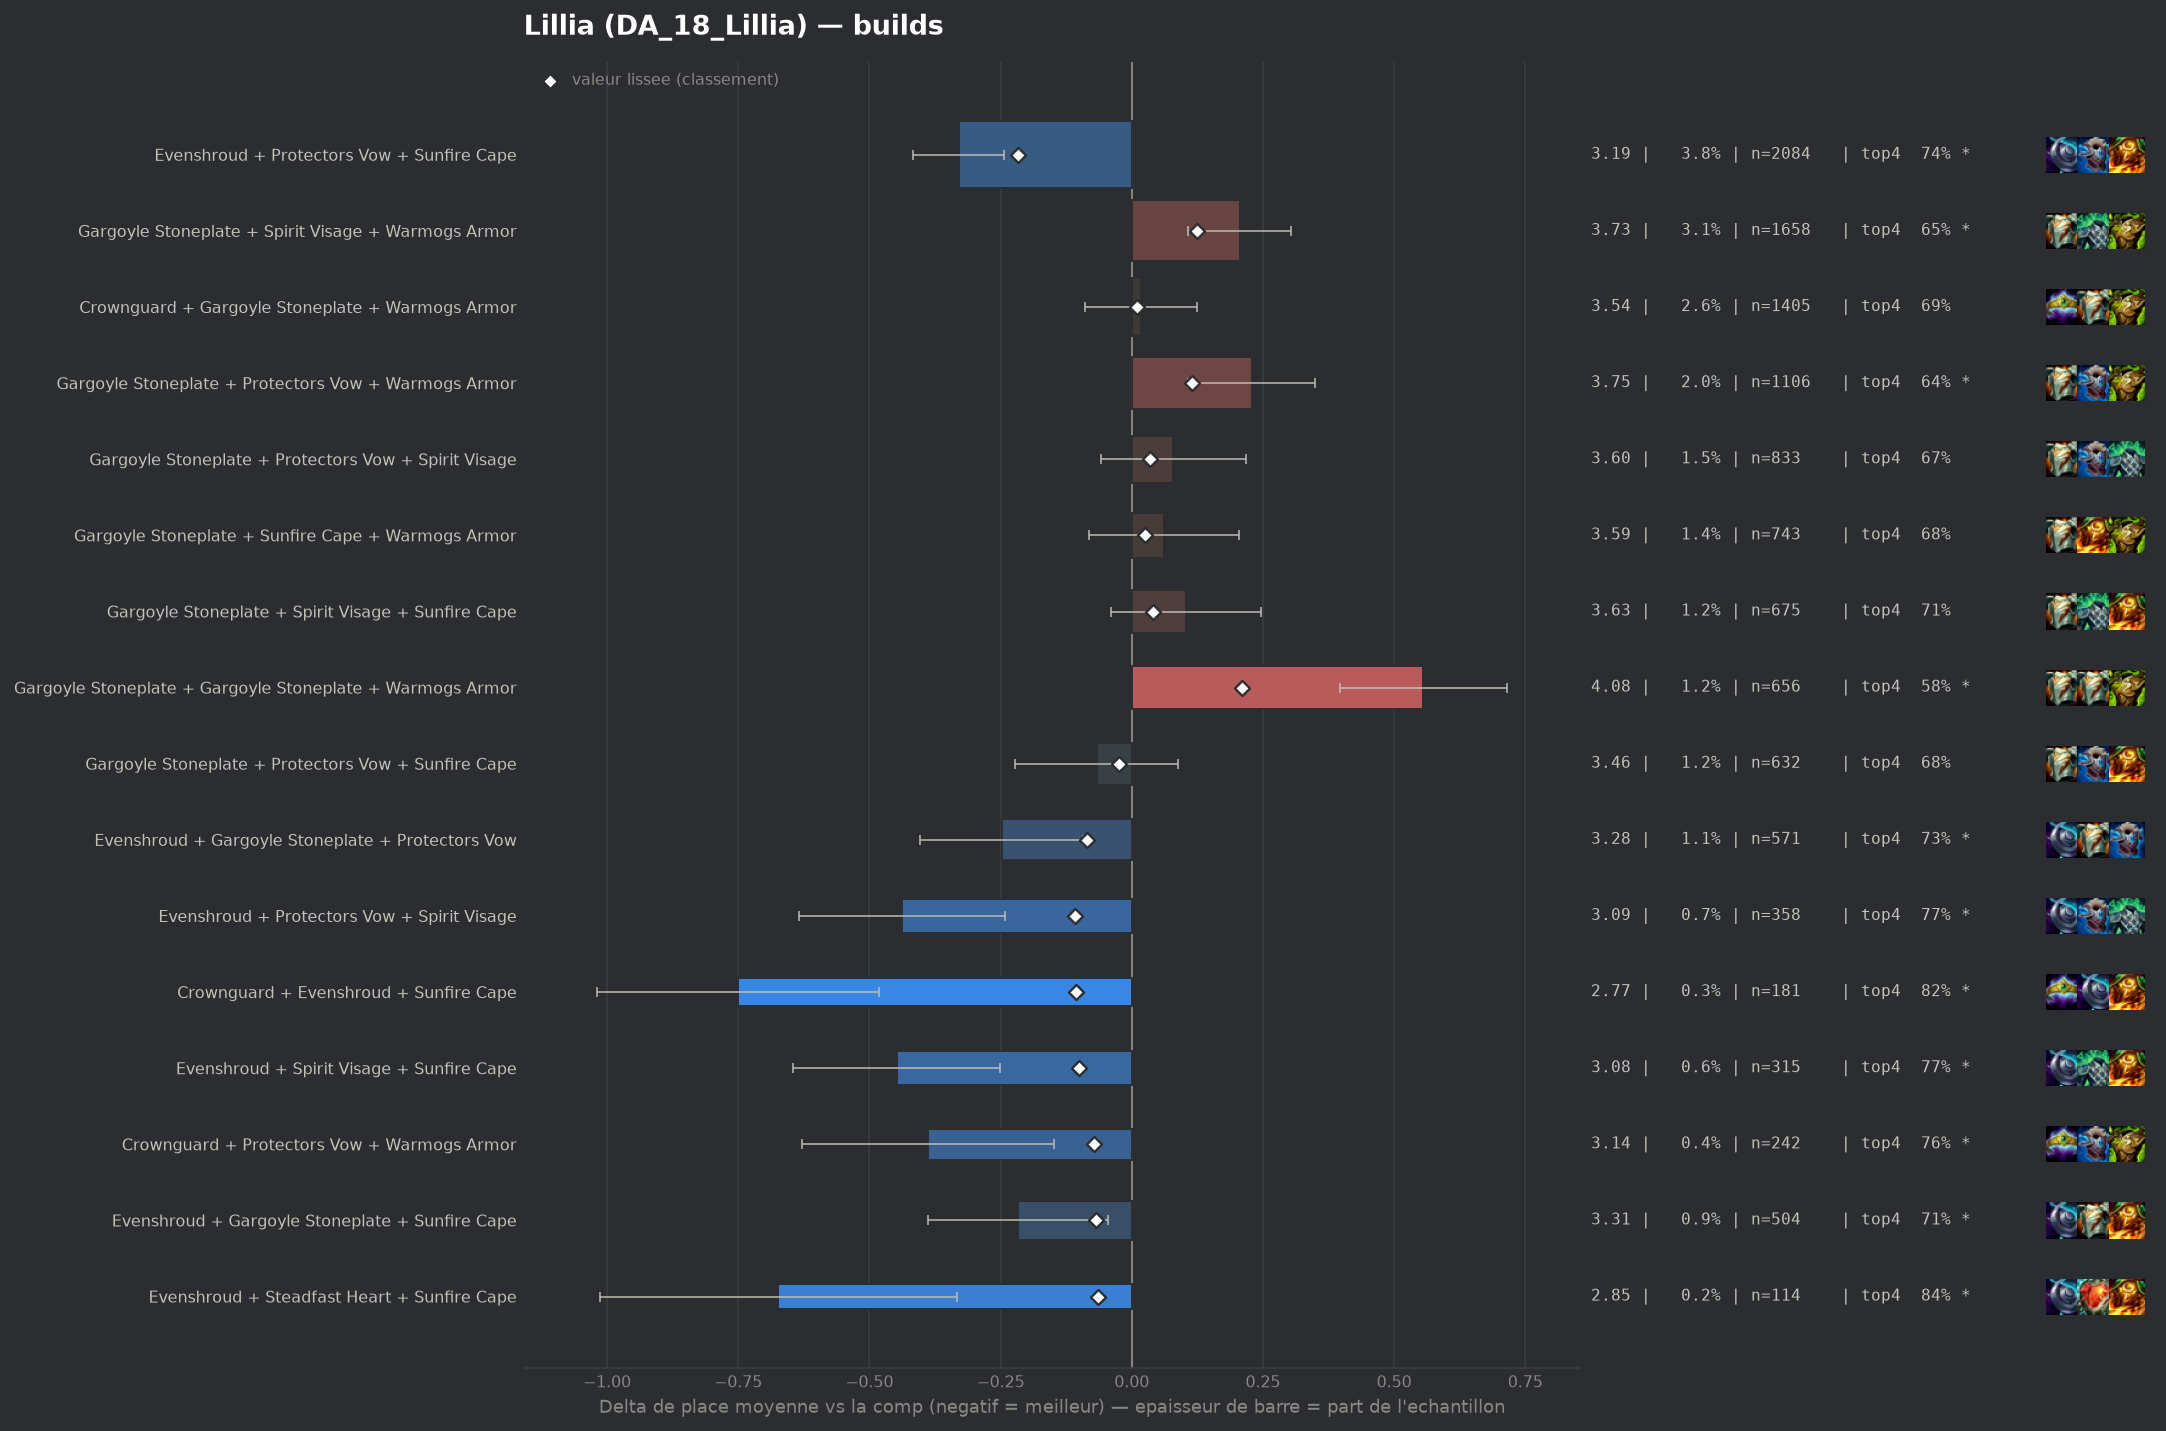

The table this chart was drawn from, first rows:
group, label, n, share, avg_place, shrunk_avg, score, d_avg, d_avg_pess, impact, d_top4, win, top2, top4, sd, z, p, significant
populaire, Evenshroud + Protectors Vow + Sunfire Ca…, 2084, 0.03841, 3.195, 3.308, -0.217, -0.33, -0.243, 0.0083, 0.0512, 0.2452, 0.4674, 0.7385, 1.975, -7.48, 0.0, True
pepite, Evenshroud + Protectors Vow + Spirit Vis…, 358, 0.006598, 3.087, 3.416, -0.109, -0.438, -0.242, 0.0007, 0.0864, 0.2654, 0.4609, 0.7737, 1.888, -4.37, 1e-05, True
pepite, Crownguard + Evenshroud + Sunfire Cape, 181, 0.003336, 2.773, 3.417, -0.107, -0.751, -0.482, 0.0004, 0.1359, 0.3481, 0.5414, 0.8232, 1.841, -5.48, 0.0, True
pepite, Evenshroud + Spirit Visage + Sunfire Cap…, 315, 0.005805, 3.076, 3.424, -0.101, -0.448, -0.251, 0.0006, 0.0873, 0.2444, 0.4476, 0.7746, 1.78, -4.45, 1e-05, True
populaire, Evenshroud + Gargoyle Stoneplate + Prote…, 571, 0.01052, 3.277, 3.439, -0.085, -0.248, -0.093, 0.0009, 0.043, 0.2119, 0.4221, 0.7303, 1.874, -3.14, 0.00168, True
pepite, Crownguard + Protectors Vow + Warmogs Ar…, 242, 0.00446, 3.136, 3.454, -0.071, -0.388, -0.149, 0.0003, 0.073, 0.2645, 0.4339, 0.7603, 1.897, -3.18, 0.00149, True
pepite, Evenshroud + Gargoyle Stoneplate + Sunfi…, 504, 0.009288, 3.308, 3.456, -0.069, -0.217, -0.045, 0.0006, 0.021, 0.2282, 0.4345, 0.7083, 1.964, -2.47, 0.01353, True
pepite, Evenshroud + Steadfast Heart + Sunfire C…, 114, 0.002101, 2.851, 3.461, -0.064, -0.674, -0.334, 0.0001, 0.1548, 0.2807, 0.5351, 0.8421, 1.846, -3.89, 0.0001, True
, Emblem Elderwood + Evenshroud + Sunfire …, 76, 0.001401, 2.579, 3.463, -0.062, -0.946, -0.534, 0.0001, 0.1285, 0.4211, 0.6184, 0.8158, 1.83, -4.5, 1e-05, True
, Adaptive Helm + Protectors Vow + Protect…, 145, 0.002672, 3.007, 3.464, -0.061, -0.518, -0.195, 0.0002, 0.0713, 0.2966, 0.5379, 0.7586, 1.981, -3.14, 0.00167, True
, Adaptive Helm + Adaptive Helm + Protecto…, 82, 0.001511, 2.659, 3.464, -0.061, -0.866, -0.481, 0.0001, 0.1541, 0.3171, 0.5854, 0.8415, 1.775, -4.41, 1e-05, True
, Evenshroud + Protectors Vow + Protectors…, 162, 0.002986, 3.062, 3.464, -0.06, -0.463, -0.131, 0.0002, 0.0719, 0.2654, 0.5864, 0.7593, 2.151, -2.74, 0.00623, True
, Evenshroud + Protectors Vow + Warmogs Ar…, 407, 0.007501, 3.319, 3.469, -0.056, -0.205, -0.006, 0.0004, 0.0473, 0.2285, 0.4275, 0.7346, 2.043, -2.02, 0.04349, False
, Dragons Claw + Evenshroud + Sunfire Cape, 119, 0.002193, 2.983, 3.471, -0.054, -0.541, -0.221, 0.0001, 0.1278, 0.2353, 0.4874, 0.8151, 1.782, -3.31, 0.00094, True
, Protectors Vow + Spirit Visage + Sunfire…, 347, 0.006395, 3.311, 3.473, -0.052, -0.213, -0.015, 0.0003, 0.0389, 0.1902, 0.4063, 0.7262, 1.883, -2.1, 0.03547, False
, Emblem Elderwood + Evenshroud + Protecto…, 77, 0.001419, 2.766, 3.474, -0.05, -0.758, -0.323, 0.0001, 0.0789, 0.4026, 0.5714, 0.7662, 1.947, -3.42, 0.00064, True
, Crownguard + Sunfire Cape + Warmogs Armo…, 102, 0.00188, 2.971, 3.477, -0.048, -0.554, -0.184, 0.0001, 0.1166, 0.2549, 0.5098, 0.8039, 1.907, -2.93, 0.00338, True
, Crownguard + Evenshroud + Protectors Vow, 195, 0.003594, 3.215, 3.477, -0.047, -0.309, -0.025, 0.0002, 0.0563, 0.2462, 0.4769, 0.7436, 2.022, -2.13, 0.033, False
, Evenshroud + Sunfire Cape + Warmogs Armo…, 263, 0.004847, 3.297, 3.48, -0.044, -0.228, 0.0, 0.0002, 0.0503, 0.2281, 0.4297, 0.7376, 1.993, -1.85, 0.06422, False
, Spirit Visage + Sunfire Cape + Warmogs A…, 255, 0.0047, 3.306, 3.483, -0.042, -0.219, 0.0, 0.0002, 0.0539, 0.1686, 0.4078, 0.7412, 1.845, -1.89, 0.05908, False
, Crownguard + Ionic Spark + Protectors Vo…, 49, 0.000903, 2.571, 3.483, -0.041, -0.953, -0.545, 0.0, 0.2106, 0.2653, 0.551, 0.898, 1.457, -4.58, 0.0, True
, Adaptive Helm + Crownguard + Sunfire Cap…, 55, 0.001014, 2.691, 3.484, -0.04, -0.834, -0.437, 0.0, 0.1672, 0.2182, 0.6, 0.8545, 1.5, -4.12, 4e-05, True
, Protectors Vow + Sunfire Cape + Warmogs …, 396, 0.007298, 3.379, 3.486, -0.039, -0.146, 0.0, 0.0003, 0.0273, 0.202, 0.404, 0.7146, 1.978, -1.46, 0.1439, False
, Bramble Vest + Evenshroud + Sunfire Cape, 114, 0.002101, 3.114, 3.486, -0.039, -0.411, -0.051, 0.0001, 0.0758, 0.2281, 0.4912, 0.7632, 1.955, -2.24, 0.02508, False
, Crownguard + Protectors Vow + Protectors…, 93, 0.001714, 3.054, 3.487, -0.037, -0.471, -0.074, 0.0001, 0.1084, 0.2688, 0.5054, 0.7957, 1.953, -2.32, 0.02019, False
, Bramble Vest + Dragons Claw + Protectors…, 81, 0.001493, 3.025, 3.49, -0.035, -0.5, -0.115, 0.0001, 0.1151, 0.2593, 0.4321, 0.8025, 1.764, -2.55, 0.01082, True
, Protectors Vow + Protectors Vow + Steadf…, 46, 0.0008478, 2.652, 3.489, -0.035, -0.872, -0.281, 0.0, 0.1388, 0.4565, 0.587, 0.8261, 2.045, -2.89, 0.00383, True
, Adaptive Helm + Crownguard + Protectors …, 152, 0.002801, 3.25, 3.491, -0.034, -0.275, 0.0, 0.0001, 0.0298, 0.25, 0.4868, 0.7171, 2.094, -1.61, 0.1064, False
, Emblem Elderwood + Gargoyle Stoneplate +…, 90, 0.001659, 3.1, 3.492, -0.033, -0.425, -0.01, 0.0001, 0.0238, 0.3222, 0.4778, 0.7111, 2.006, -2.01, 0.0448, False
, Evenshroud + Ionic Spark + Sunfire Cape, 66, 0.001216, 2.97, 3.493, -0.032, -0.555, -0.098, 0.0, 0.0854, 0.2879, 0.5152, 0.7727, 1.891, -2.38, 0.01719, True
, Emblem Brawler + Gargoyle Stoneplate + W…, 54, 0.0009952, 2.852, 3.493, -0.032, -0.673, -0.212, 0.0, 0.146, 0.2963, 0.5, 0.8333, 1.726, -2.86, 0.0042, True
, Crownguard + Spirit Visage + Warmogs Arm…, 174, 0.003207, 3.305, 3.494, -0.03, -0.22, 0.0, 0.0001, 0.0541, 0.1782, 0.3793, 0.7414, 1.766, -1.64, 0.1011, False
, Adaptive Helm + Sunfire Cape + Warmogs A…, 60, 0.001106, 2.967, 3.495, -0.029, -0.558, -0.067, 0.0, 0.046, 0.3, 0.55, 0.7333, 1.941, -2.23, 0.02603, False
, Adaptive Helm + Protectors Vow + Spirit …, 171, 0.003151, 3.322, 3.497, -0.028, -0.203, 0.0, 0.0001, 0.032, 0.2281, 0.4444, 0.7193, 2.016, -1.31, 0.1888, False
, Protectors Vow + Steadfast Heart + Warmo…, 171, 0.003151, 3.322, 3.497, -0.028, -0.203, 0.0, 0.0001, 0.0671, 0.2105, 0.4269, 0.7544, 1.958, -1.35, 0.1759, False
, Dragons Claw + Protectors Vow + Protecto…, 49, 0.000903, 2.878, 3.497, -0.028, -0.647, -0.148, 0.0, 0.0678, 0.3265, 0.4898, 0.7551, 1.78, -2.54, 0.01099, True
, Emblem Elderwood + Protectors Vow + Warm…, 45, 0.0008293, 2.822, 3.497, -0.028, -0.702, -0.164, 0.0, 0.1127, 0.2667, 0.5556, 0.8, 1.841, -2.56, 0.01054, True
, Adaptive Helm + Evenshroud + Protectors …, 133, 0.002451, 3.278, 3.498, -0.027, -0.246, 0.0, 0.0001, 0.0194, 0.2857, 0.4511, 0.7068, 2.107, -1.35, 0.178, False
, Adaptive Helm + Protectors Vow + Warmogs…, 182, 0.003354, 3.346, 3.499, -0.026, -0.178, 0.0, 0.0001, 0.0434, 0.2033, 0.3956, 0.7308, 1.912, -1.26, 0.2088, False
, Evenshroud + Protectors Vow + Steadfast …, 151, 0.002783, 3.311, 3.499, -0.026, -0.213, 0.0, 0.0001, 0.0147, 0.2318, 0.4371, 0.702, 1.997, -1.31, 0.19, False
, Crownguard + Evenshroud + Gargoyle Stone…, 146, 0.002691, 3.308, 3.499, -0.026, -0.216, 0.0, 0.0001, 0.0456, 0.1986, 0.4247, 0.7329, 1.882, -1.39, 0.1654, False
, Crownguard + Dragons Claw + Protectors V…, 68, 0.001253, 3.088, 3.499, -0.026, -0.436, 0.0, 0.0, 0.048, 0.2794, 0.5, 0.7353, 2.013, -1.79, 0.07399, False
populaire, Gargoyle Stoneplate + Protectors Vow + S…, 632, 0.01165, 3.457, 3.5, -0.025, -0.067, 0.0, 0.0003, -0.0054, 0.2025, 0.3924, 0.682, 1.991, -0.85, 0.3981, False
, Protectors Vow + Protectors Vow + Sunfir…, 117, 0.002156, 3.282, 3.501, -0.024, -0.243, 0.0, 0.0001, 0.0563, 0.265, 0.4359, 0.7436, 2.071, -1.27, 0.2056, False
, Protectors Vow + Protectors Vow + Protec…, 91, 0.001677, 3.22, 3.501, -0.024, -0.305, 0.0, 0.0, 0.0599, 0.2308, 0.4505, 0.7473, 1.949, -1.49, 0.136, False
, Ionic Spark + Protectors Vow + Sunfire C…, 74, 0.001364, 3.149, 3.501, -0.024, -0.376, 0.0, 0.0, 0.11, 0.2027, 0.3649, 0.7973, 1.69, -1.91, 0.05591, False
, Crownguard + Steadfast Heart + Sunfire C…, 46, 0.0008478, 2.935, 3.501, -0.024, -0.59, -0.033, 0.0, 0.0518, 0.3478, 0.5, 0.7391, 1.927, -2.08, 0.03799, False
, Dragons Claw + Protectors Vow + Sunfire …, 172, 0.00317, 3.355, 3.501, -0.023, -0.17, 0.0, 0.0001, 0.0336, 0.2093, 0.3895, 0.7209, 1.907, -1.17, 0.2433, False
, Adaptive Helm + Evenshroud + Sunfire Cap…, 95, 0.001751, 3.242, 3.502, -0.023, -0.282, 0.0, 0.0, 0.039, 0.2316, 0.4842, 0.7263, 2.035, -1.35, 0.1764, False
, Emblem Elderwood + Protectors Vow + Sunf…, 56, 0.001032, 3.054, 3.501, -0.023, -0.471, 0.0, 0.0, 0.0627, 0.3036, 0.5179, 0.75, 1.995, -1.77, 0.07739, False
, Crownguard + Dragons Claw + Sunfire Cape, 55, 0.001014, 3.055, 3.502, -0.023, -0.47, -0.004, 0.0, 0.1309, 0.2545, 0.4182, 0.8182, 1.762, -1.98, 0.04808, False
, Crownguard + Protectors Vow + Spirit Vis…, 168, 0.003096, 3.363, 3.503, -0.022, -0.161, 0.0, 0.0001, 0.0686, 0.1905, 0.3988, 0.756, 1.953, -1.07, 0.2846, False
, Adaptive Helm + Protectors Vow + Sunfire…, 123, 0.002267, 3.309, 3.503, -0.022, -0.216, 0.0, 0.0, 0.0363, 0.2114, 0.4065, 0.7236, 1.866, -1.28, 0.2005, False
, Emblem Juggernaut + Gargoyle Stoneplate …, 57, 0.00105, 3.088, 3.503, -0.022, -0.437, 0.0, 0.0, 0.0846, 0.3158, 0.5088, 0.7719, 2.088, -1.58, 0.1144, False
, Bramble Vest + Protectors Vow + Sunfire …, 115, 0.002119, 3.304, 3.503, -0.021, -0.22, 0.0, 0.0, 0.0257, 0.2435, 0.4261, 0.713, 2.022, -1.17, 0.2434, False
, Adaptive Helm + Evenshroud + Spirit Visa…, 64, 0.001179, 3.141, 3.503, -0.021, -0.384, 0.0, 0.0, 0.047, 0.2812, 0.4688, 0.7344, 2.045, -1.5, 0.1334, False
, Dragons Claw + Protectors Vow + Steadfas…, 44, 0.0008109, 2.977, 3.503, -0.021, -0.547, -0.018, 0.0, 0.0399, 0.25, 0.5, 0.7273, 1.79, -2.03, 0.04264, False
, Dragons Claw + Evenshroud + Protectors V…, 109, 0.002009, 3.312, 3.505, -0.019, -0.213, 0.0, 0.0, 0.0191, 0.211, 0.4128, 0.7064, 1.905, -1.16, 0.2442, False
, Bramble Vest + Protectors Vow + Warmogs …, 100, 0.001843, 3.3, 3.506, -0.019, -0.225, 0.0, 0.0, 0.0327, 0.2, 0.48, 0.72, 2.007, -1.12, 0.2637, False
, Emblem Brawler + Gargoyle Stoneplate + S…, 60, 0.001106, 3.167, 3.506, -0.019, -0.358, 0.0, 0.0, 0.0627, 0.2833, 0.45, 0.75, 1.951, -1.42, 0.1555, False
... 159 more rows
